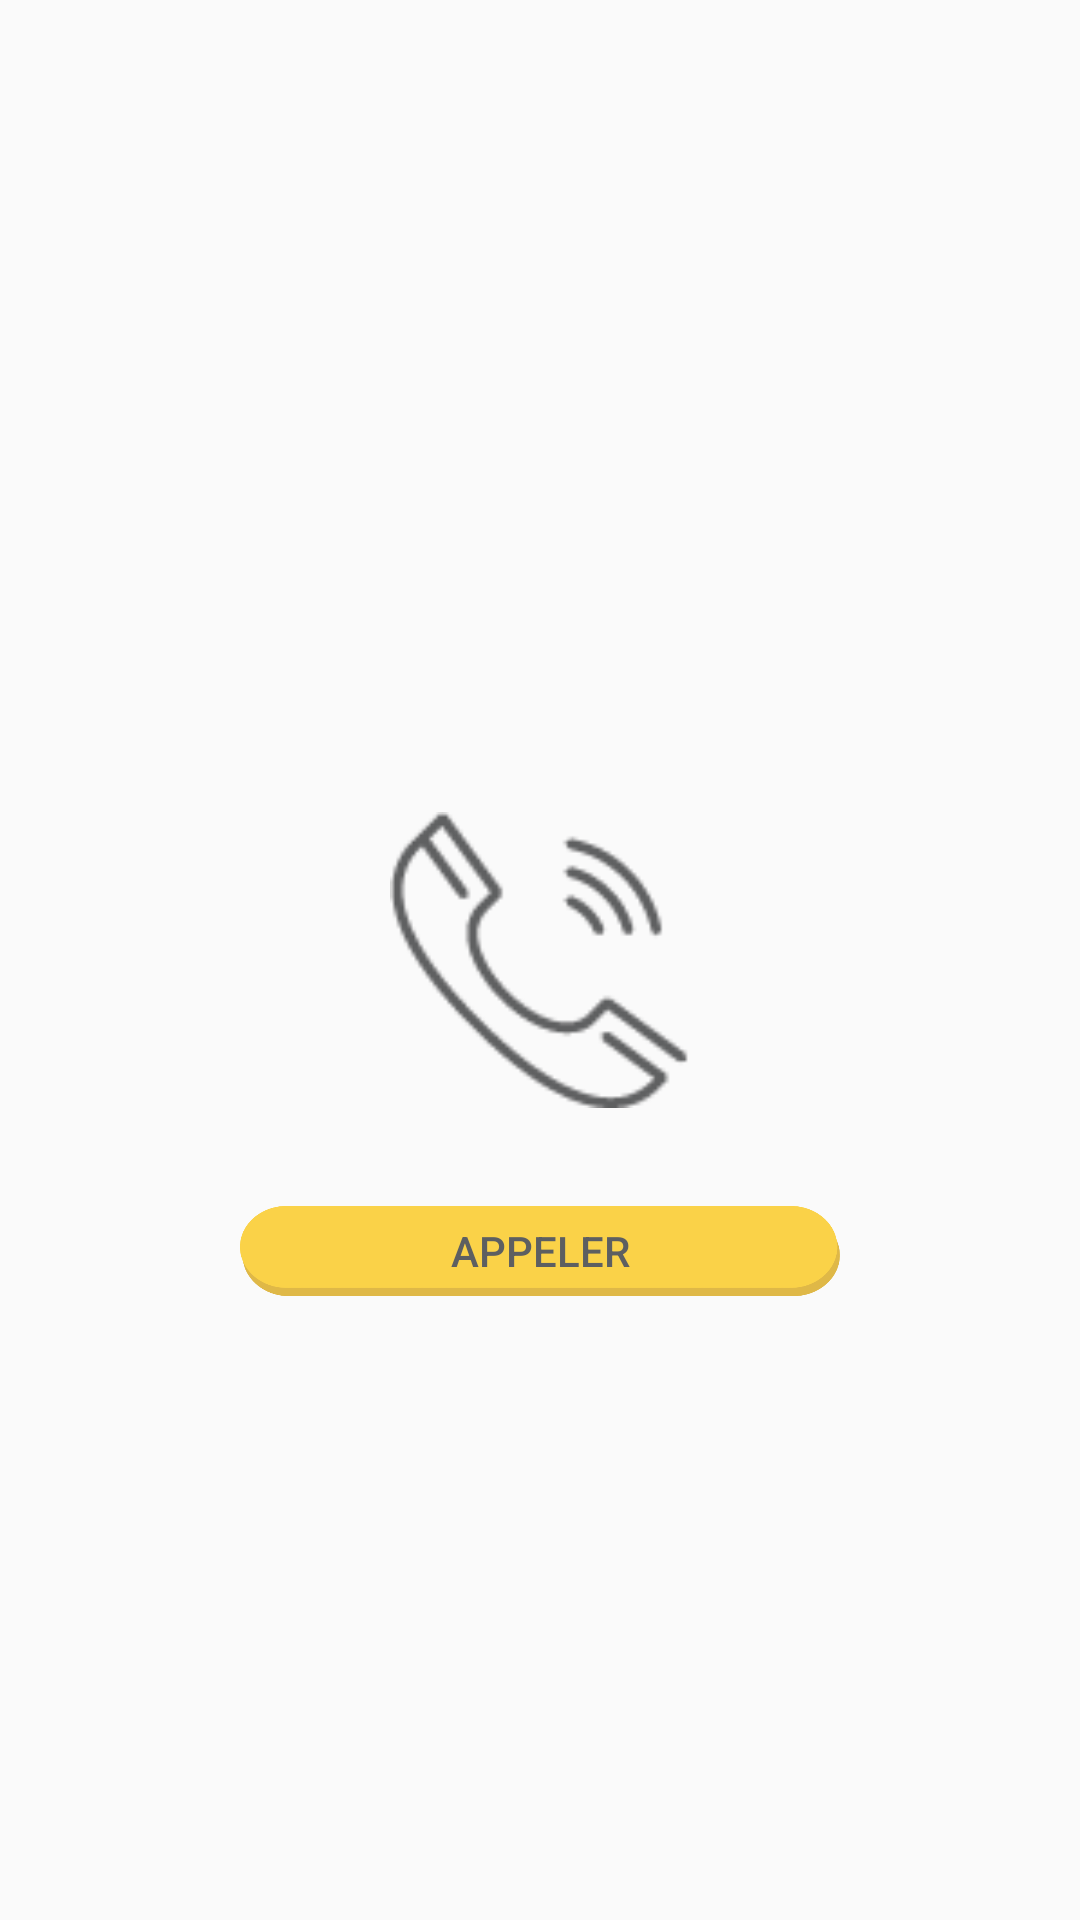

This screen was rendered from an Android layout file. Write that file and the resources it references.
<!-- AndroidManifest.xml: application theme AppTheme -->
<!-- res/layout/fragment_menu.xml -->
<?xml version="1.0" encoding="utf-8"?>
<FrameLayout xmlns:android="http://schemas.android.com/apk/res/android"
    xmlns:tools="http://schemas.android.com/tools"
    android:layout_width="match_parent"
    android:layout_height="match_parent"
    android:orientation="horizontal"
    tools:context=".Fragments.SimpleFragment">




    <RelativeLayout
        android:layout_width="match_parent"
        android:layout_height="match_parent">



        <ImageView
            android:id="@+id/imageCenter"
            android:layout_weight="3"
            android:layout_width="100dp"
            android:layout_height="100dp"
            android:src="@drawable/appeler_menu"
            android:layout_centerVertical="true"
            android:layout_centerHorizontal="true" />

        <Button
            android:layout_height="30dp"
            android:layout_width="200dp"
            android:text="Appeler"
            android:id="@+id/btCentral"
            android:textColor="@color/text"
            android:gravity="center"
            android:background="@drawable/petit_but"
            android:scaleType="fitXY"
            android:layout_below="@+id/imageCenter"
            android:layout_centerHorizontal="true"
            android:layout_marginTop="32dp" />


    </RelativeLayout>

</FrameLayout>
<!-- resources referenced by this layout -->
<resources>
  <color name="text">#5d5f61</color>
  <!-- drawable appeler_menu: png bitmap (drawable, 2179 bytes) -->
  <!-- drawable petit_but (drawable) -->
  <?xml version="1.0" encoding="utf-8"?>
  <selector xmlns:android="http://schemas.android.com/apk/res/android">
      <item android:state_focused="true" android:drawable="@drawable/bouton2"/>
      <item android:state_pressed="true" android:drawable="@drawable/bouton2" />
      <item android:drawable="@drawable/bouton" />
  
  </selector>
  <style name="AppTheme" parent="Theme.AppCompat.Light.DarkActionBar">
          
          <item name="colorPrimary">@color/colorPrimary</item>
          <item name="colorPrimaryDark">@color/colorPrimaryDark</item>
          <item name="colorAccent">@color/colorPrimary</item>
  
         <item name="colorControlNormal">@color/colorPrimary</item>
          <item name="colorControlActivated">@color/colorPrimary</item>
          <item name="colorControlHighlight">@color/colorPrimary</item>
  
      </style>
  <!-- drawable bouton2: png bitmap (drawable, 4468 bytes) -->
  <!-- drawable bouton: png bitmap (drawable, 6203 bytes) -->
  <color name="colorPrimary">#f9d248</color>
  <color name="colorPrimaryDark">#f9c400</color>
</resources>
